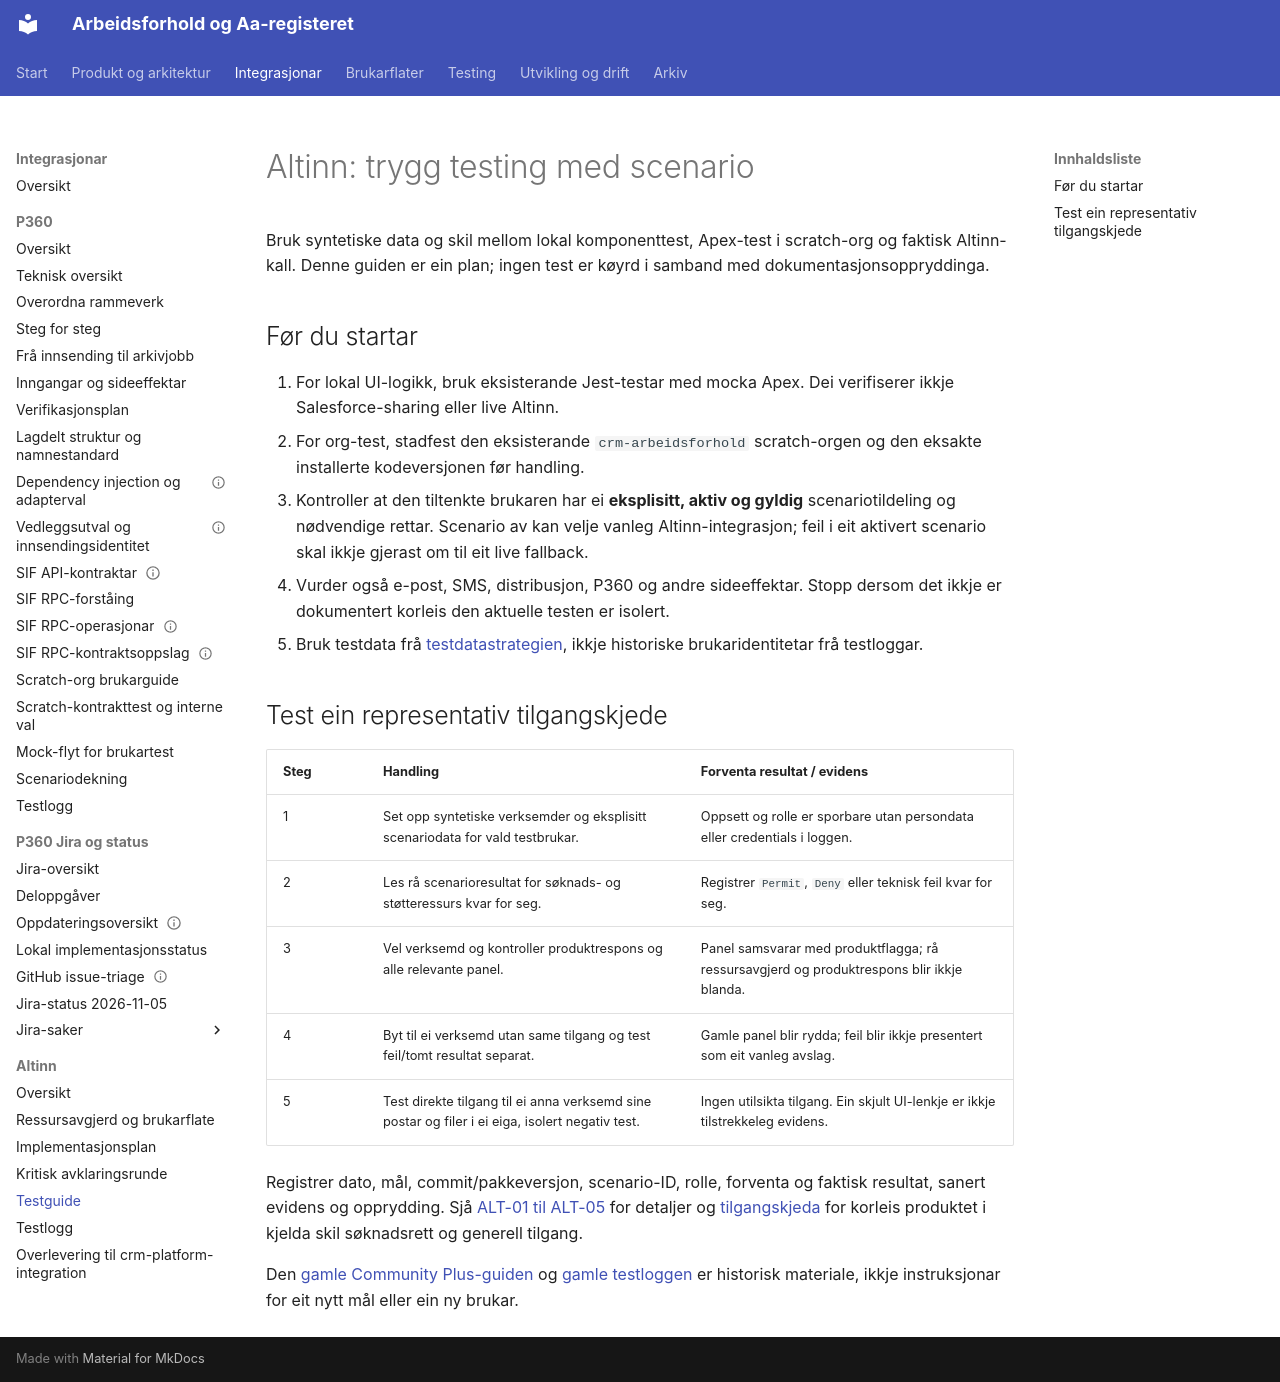

repository: navikt/crm-arbeidsforhold · page: integrations/altinn/test-guide/index.html · generator: mkdocs

# Altinn: trygg testing med scenario

Bruk syntetiske data og skil mellom lokal komponenttest, Apex-test i
scratch-org og faktisk Altinn-kall. Denne guiden er ein plan; ingen test er
køyrd i samband med dokumentasjonsoppryddinga.

## Før du startar

1. For lokal UI-logikk, bruk eksisterande Jest-testar med mocka Apex.
   Dei verifiserer ikkje Salesforce-sharing eller live Altinn.
2. For org-test, stadfest den eksisterande `crm-arbeidsforhold` scratch-orgen
   og den eksakte installerte kodeversjonen før handling.
3. Kontroller at den tiltenkte brukaren har ei **eksplisitt, aktiv og gyldig**
   scenariotildeling og nødvendige rettar. Scenario av kan velje vanleg
   Altinn-integrasjon; feil i eit aktivert scenario skal ikkje gjerast om til
   eit live fallback.
4. Vurder også e-post, SMS, distribusjon, P360 og andre sideeffektar. Stopp
   dersom det ikkje er dokumentert korleis den aktuelle testen er isolert.
5. Bruk testdata frå [testdatastrategien](../../testing/aaregisteret-testdata-strategi.md),
   ikkje historiske brukaridentitetar frå testloggar.

## Test ein representativ tilgangskjede

| Steg | Handling                                                                                        | Forventa resultat / evidens                                                               |
| ---- | ----------------------------------------------------------------------------------------------- | ----------------------------------------------------------------------------------------- |
| 1    | Set opp syntetiske verksemder og eksplisitt scenariodata for vald testbrukar.                   | Oppsett og rolle er sporbare utan persondata eller credentials i loggen.                  |
| 2    | Les rå scenarioresultat for søknads- og støtteressurs kvar for seg.                             | Registrer `Permit`, `Deny` eller teknisk feil kvar for seg.                               |
| 3    | Vel verksemd og kontroller produktrespons og alle relevante panel.                              | Panel samsvarar med produktflagga; rå ressursavgjerd og produktrespons blir ikkje blanda. |
| 4    | Byt til ei verksemd utan same tilgang og test feil/tomt resultat separat.                       | Gamle panel blir rydda; feil blir ikkje presentert som eit vanleg avslag.                 |
| 5    | Test direkte tilgang til ei anna verksemd sine postar og filer i ei eiga, isolert negativ test. | Ingen utilsikta tilgang. Ein skjult UI-lenkje er ikkje tilstrekkeleg evidens.             |

Registrer dato, mål, commit/pakkeversjon, scenario-ID, rolle, forventa og
faktisk resultat, sanert evidens og opprydding. Sjå
[ALT-01 til ALT-05](../../testing/aaregisteret-scenario-testplan.md#2-tilgang-og-altinn)
for detaljer og [tilgangskjeda](tilgangskjede-og-scenario.md) for korleis
produktet i kjelda skil søknadsrett og generell tilgang.

Den [gamle Community Plus-guiden](../../archive/altinn/test-guide-community-plus-2026-10.md)
og [gamle testloggen](../../archive/altinn/altinn-test-log-2026-10.md) er
historisk materiale, ikkje instruksjonar for eit nytt mål eller ein ny brukar.
